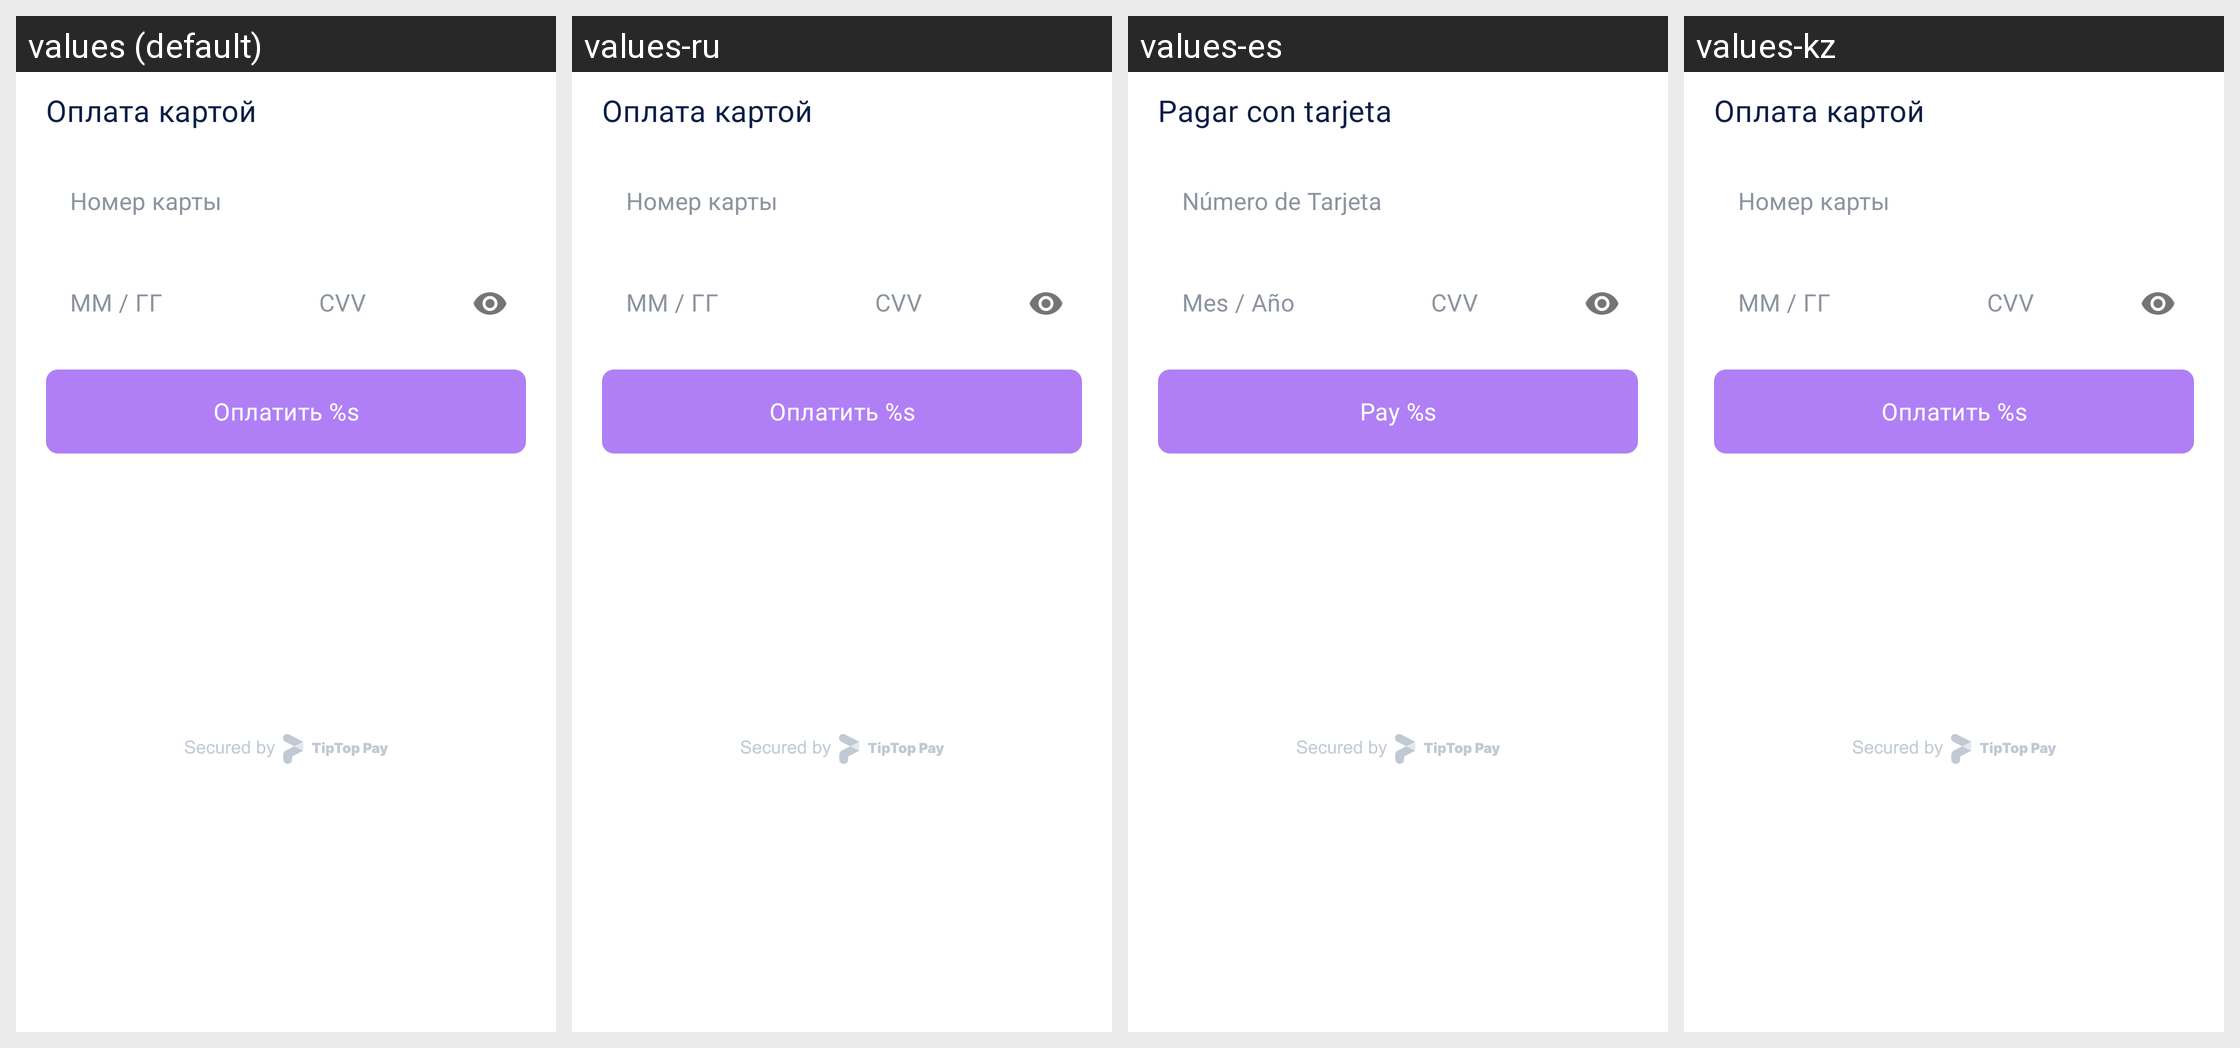

This grid shows one Android layout under several languages. Give, for every string resource on the screen, its name, the default text and each shown locale's text.
Android screen res/layout/dialog_ttpsdk_payment_card.xml rendered under 4 locales, left to right: values (default), values-ru, values-es, values-kz. Device: Nexus 5 (rendered at 1080×1920; each locale shown at half size, 540×960, under a caption strip naming it); theme Theme.MaterialComponents.DayNight.NoActionBar.
Strings drawn on this screen, with the default value and each locale's value (text and hints the layout hard-codes, and strings that could not be matched under every locale, appear in the picture but are not listed):

ttpsdk_text_card_title
  values: Оплата картой
  values-ru: Оплата картой
  values-es: Pagar con tarjeta
  values-kz: Оплата картой

ttpsdk_text_card_hint_number
  values: Номер карты
  values-ru: Номер карты
  values-es: Número de Tarjeta
  values-kz: Номер карты

ttpsdk_text_card_hint_exp
  values: ММ / ГГ
  values-ru: ММ / ГГ
  values-es: Mes / Año
  values-kz: ММ / ГГ

ttpsdk_text_card_hint_cvv
  values: CVV
  values-ru: CVV
  values-es: CVV
  values-kz: CVV

ttpsdk_text_card_pay_button
  values: Оплатить %s
  values-ru: Оплатить %s
  values-es: Pay %s
  values-kz: Оплатить %s
